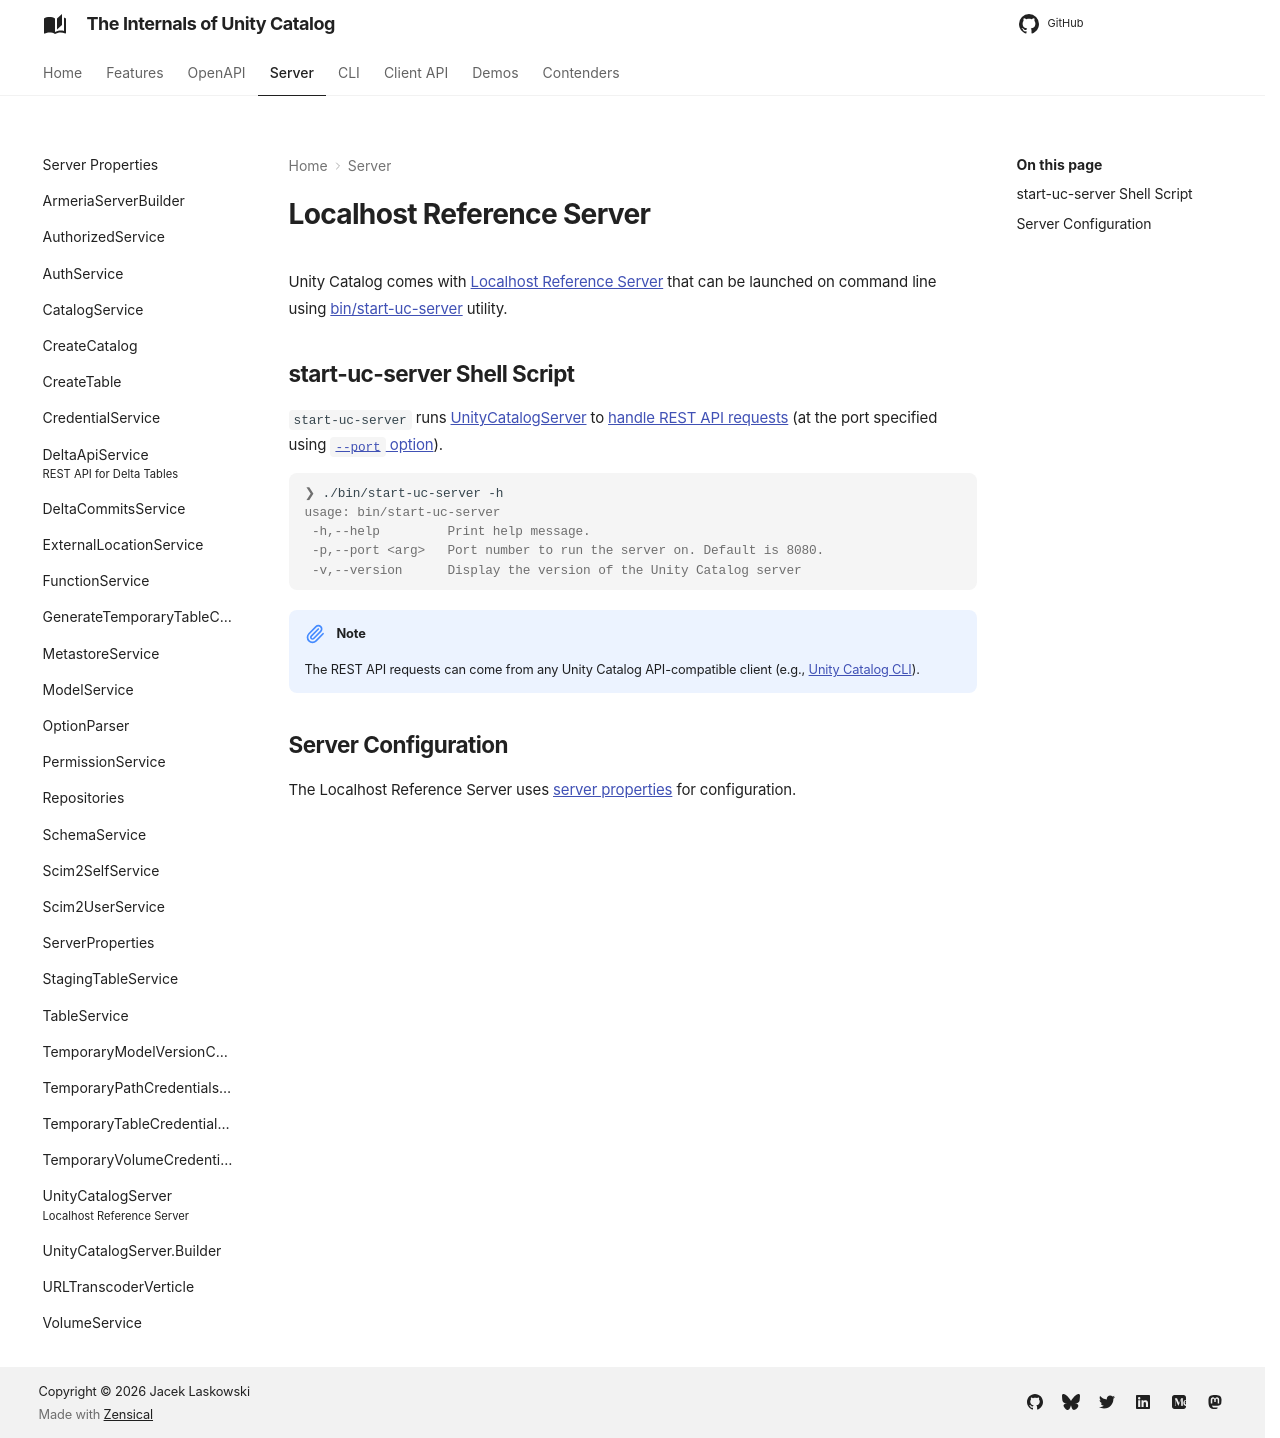

repository: japila-books/unity-catalog-internals · page: server/index.html · generator: mkdocs

# Localhost Reference Server

Unity Catalog comes with [Localhost Reference Server](UnityCatalogServer.md) that can be launched on command line using [bin/start-uc-server](#start-uc-server) utility.

## start-uc-server Shell Script { #start-uc-server }

`start-uc-server` runs [UnityCatalogServer](UnityCatalogServer.md) to [handle REST API requests](UnityCatalogServer.md#addServices) (at the port specified using [`--port` option](OptionParser.md#port)).

```console
❯ ./bin/start-uc-server -h
usage: bin/start-uc-server
 -h,--help         Print help message.
 -p,--port <arg>   Port number to run the server on. Default is 8080.
 -v,--version      Display the version of the Unity Catalog server
```

!!! note
    The REST API requests can come from any Unity Catalog API-compatible client (e.g., [Unity Catalog CLI](../cli/index.md)).

## Server Configuration

The Localhost Reference Server uses [server properties](./server-properties.md) for configuration.
